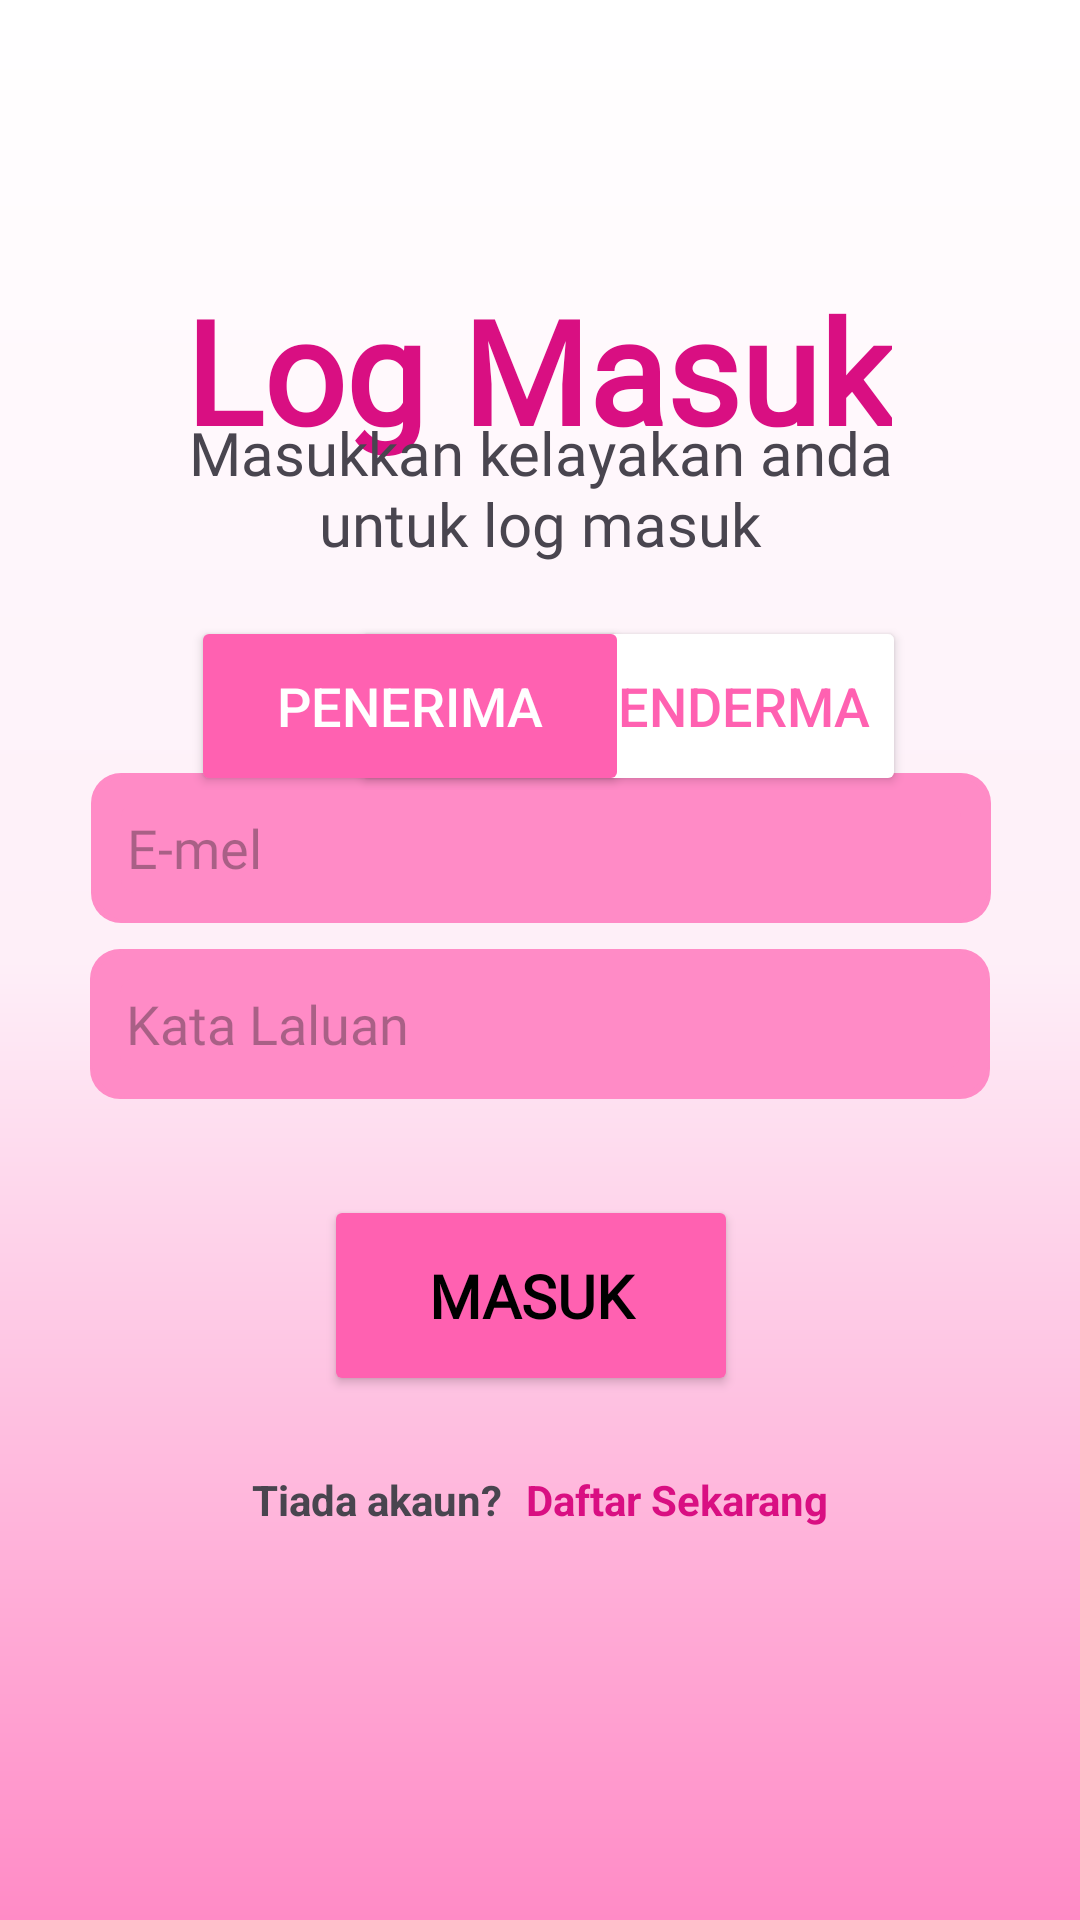

Here is an Android app screen rendered from its layout file. Give the layout XML and the strings, colors and styles it references.
<!-- AndroidManifest.xml: application theme Theme.MuamalatGo -->
<!-- res/layout/activity_signin3.xml -->
<?xml version="1.0" encoding="utf-8"?>
<androidx.constraintlayout.widget.ConstraintLayout xmlns:android="http://schemas.android.com/apk/res/android"
    xmlns:app="http://schemas.android.com/apk/res-auto"
    xmlns:tools="http://schemas.android.com/tools"
    android:id="@+id/main"
    android:layout_width="match_parent"
    android:layout_height="match_parent"
    android:background="@drawable/gradient2_backgroundcolor"
    tools:context=".SigninPenderma">

    <TextView
        android:id="@+id/textView3"
        android:layout_width="wrap_content"
        android:layout_height="wrap_content"
        android:fontFamily="@font/istok_web_bold"
        android:text="@string/log_masuk"
        android:textColor="#D90F82"
        android:textSize="48sp"
        android:textStyle="bold"
        app:layout_constraintBottom_toBottomOf="parent"
        app:layout_constraintEnd_toEndOf="parent"
        app:layout_constraintHorizontal_bias="0.496"
        app:layout_constraintStart_toStartOf="parent"
        app:layout_constraintTop_toTopOf="parent"
        app:layout_constraintVertical_bias="0.158" />

    <TextView
        android:id="@+id/textView4"
        android:layout_width="249dp"
        android:layout_height="63dp"
        android:fontFamily="@font/istok_web_bold"
        android:text="@string/masuk_kelayakan"
        android:textAlignment="center"
        android:textSize="20sp"
        app:layout_constraintBottom_toBottomOf="parent"
        app:layout_constraintEnd_toEndOf="parent"
        app:layout_constraintStart_toStartOf="parent"
        app:layout_constraintTop_toTopOf="parent"
        app:layout_constraintVertical_bias="0.238" />

    <EditText
        android:id="@+id/emailInputLogin"
        android:layout_width="300dp"
        android:layout_height="50dp"
        android:background="@drawable/rectangular_corner1"
        android:ems="10"
        android:backgroundTint="#FF8BC6"
        android:fontFamily="@font/istok_web"
        android:hint="E-mel"
        android:inputType="text"
        android:paddingLeft="12dp"
        app:layout_constraintBottom_toBottomOf="parent"
        app:layout_constraintEnd_toEndOf="parent"
        app:layout_constraintHorizontal_bias="0.504"
        app:layout_constraintStart_toStartOf="parent"
        app:layout_constraintTop_toTopOf="parent"
        app:layout_constraintVertical_bias="0.437" />

    <EditText
        android:id="@+id/passwordInputLogin"
        android:layout_width="300dp"
        android:layout_height="50dp"
        android:background="@drawable/rectangular_corner1"
        android:paddingLeft="12dp"
        android:backgroundTint="#FF8BC6"
        android:ems="10"
        android:fontFamily="@font/istok_web"
        android:hint="Kata Laluan"
        android:inputType="text"
        app:layout_constraintBottom_toBottomOf="parent"
        app:layout_constraintEnd_toEndOf="parent"
        app:layout_constraintStart_toStartOf="parent"
        app:layout_constraintTop_toTopOf="parent"
        app:layout_constraintVertical_bias="0.536" />

    <Button
        android:id="@+id/buttonLoginPenerima"
        android:layout_width="138dp"
        android:layout_height="67dp"
        android:backgroundTint="#FF61B1"
        android:fontFamily="@font/istok_web"
        android:text="@string/masuk"
        android:textColor="#000000"
        android:textSize="20sp"
        android:textStyle="bold"
        app:layout_constraintBottom_toBottomOf="parent"
        app:layout_constraintEnd_toEndOf="parent"
        app:layout_constraintHorizontal_bias="0.487"
        app:layout_constraintStart_toStartOf="parent"
        app:layout_constraintTop_toTopOf="parent"
        app:layout_constraintVertical_bias="0.695" />

    <LinearLayout
        android:id="@+id/registerPromptContainer"
        android:layout_width="wrap_content"
        android:layout_height="48dp"
        android:orientation="horizontal"
        app:layout_constraintTop_toTopOf="parent"
        app:layout_constraintBottom_toBottomOf="parent"
        app:layout_constraintStart_toStartOf="parent"
        app:layout_constraintEnd_toEndOf="parent"
        app:layout_constraintVertical_bias="0.804">

        <TextView
            android:id="@+id/textView10"
            android:layout_width="wrap_content"
            android:layout_height="wrap_content"
            android:text="@string/tiada_akaun"
            android:textStyle="bold"
            android:layout_gravity="center_vertical"
            android:paddingEnd="8dp" />

        <FrameLayout
            android:id="@+id/daftarPenerimaFrame"
            android:layout_width="wrap_content"
            android:layout_height="48dp"
            android:clickable="true"
            android:focusable="true"
            android:foreground="?attr/selectableItemBackgroundBorderless">

            <TextView
                android:id="@+id/daftarPenerimaButton"
                android:layout_width="wrap_content"
                android:layout_height="wrap_content"
                android:layout_gravity="center"
                android:text="@string/daftar_sekarang"
                android:textColor="#D90F82"
                android:textStyle="bold" />
        </FrameLayout>
    </LinearLayout>



    <Button
        android:id="@+id/buttonPenderma"
        android:layout_width="185dp"
        android:layout_height="60dp"
        android:text="Penderma"
        android:textAlignment="textEnd"
        android:textColor="@color/pink"
        android:textSize="18dp"
        app:backgroundTint="@color/white"
        app:cornerRadius="120dp"
        app:layout_constraintBottom_toBottomOf="parent"
        app:layout_constraintEnd_toEndOf="parent"
        app:layout_constraintHorizontal_bias="0.668"
        app:layout_constraintStart_toStartOf="parent"
        app:layout_constraintTop_toTopOf="parent"
        app:layout_constraintVertical_bias="0.354"
        app:strokeColor="@color/pink"
        app:strokeWidth="2dp" />

    <Button
        android:id="@+id/buttonPenerima"
        android:layout_width="146dp"
        android:layout_height="60dp"
        android:text="Penerima"
        android:textAlignment="center"
        android:textColor="@color/white"
        android:textSize="18dp"
        app:backgroundTint="@color/pink"
        app:cornerRadius="120dp"
        app:layout_constraintBottom_toBottomOf="parent"
        app:layout_constraintEnd_toEndOf="parent"
        app:layout_constraintHorizontal_bias="0.298"
        app:layout_constraintStart_toStartOf="parent"
        app:layout_constraintTop_toTopOf="parent"
        app:layout_constraintVertical_bias="0.354"
        app:strokeColor="@color/pink"
        app:strokeWidth="2dp" />

</androidx.constraintlayout.widget.ConstraintLayout>
<!-- resources referenced by this layout -->
<resources>
  <color name="pink">#FF61B1</color>
  <color name="white">#FFFFFFFF</color>
  <!-- drawable gradient2_backgroundcolor (drawable) -->
  <?xml version="1.0" encoding="utf-8"?>
  <shape xmlns:android="http://schemas.android.com/apk/res/android"
      android:shape="rectangle">
      <gradient
          android:startColor="#FFFFFF"
          android:centerColor="#FEEFF8"
          android:endColor="#FF8BC6"
          android:angle="270" />
  </shape>
  <!-- drawable rectangular_corner1 (drawable) -->
  <?xml version="1.0" encoding="utf-8"?>
  <layer-list xmlns:android="http://schemas.android.com/apk/res/android">
  
      <item>
          <shape android:shape="rectangle">
              <corners android:bottomLeftRadius="10dp"
                  android:bottomRightRadius="10dp"
                  android:topLeftRadius="10dp"
                  android:topRightRadius="10dp" />
              <solid android:color="#A6F5F7" />
          </shape>
      </item>
  
      <item>
          <shape android:shape="rectangle">
              <corners android:bottomLeftRadius="10dp"
                  android:bottomRightRadius="10dp"
                  android:topLeftRadius="10dp"
                  android:topRightRadius="10dp" />
              <stroke
                  android:width="10dp"
                  android:color="#A6F5F7" />
              <solid android:color="@android:color/transparent" />
          </shape>
      </item>
  </layer-list>
  <string name="daftar_sekarang">Daftar Sekarang</string>
  <string name="log_masuk">Log Masuk</string>
  <string name="masuk">Masuk</string>
  <string name="masuk_kelayakan">Masukkan kelayakan anda untuk log masuk</string>
  <string name="tiada_akaun">Tiada akaun?</string>
  <style name="Theme.MuamalatGo" parent="Base.Theme.MuamalatGo" />
  <style name="Base.Theme.MuamalatGo" parent="Theme.Material3.DayNight.NoActionBar">
          
          
      </style>
</resources>
